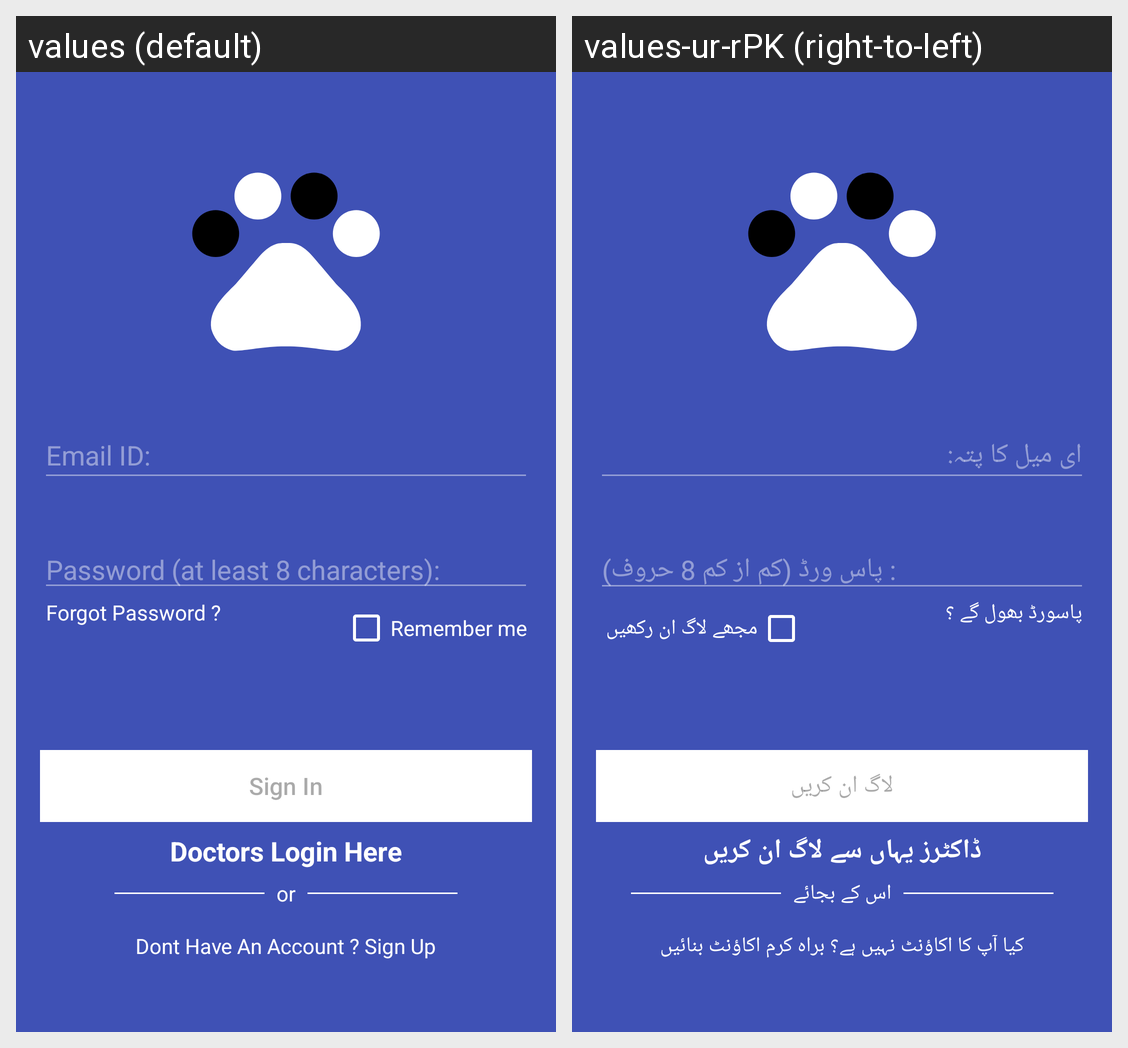

Strings drawn on this Android screen and how each of the app's shown locales translates them:
Android screen res/layout/fragment_sign_in.xml rendered under 2 locales, left to right: values (default), values-ur-rPK (right-to-left). Device: Nexus 5 (rendered at 1080×1920; each locale shown at half size, 540×960, under a caption strip naming it); theme AppTheme.
Strings drawn on this screen, with the default value and each locale's value (text and hints the layout hard-codes, and strings that could not be matched under every locale, appear in the picture but are not listed):

email_id
  values: Email ID:
  values-ur-rPK: ای میل کا پتہ:

password_at_least_8
  values: Password (at least 8 characters):
  values-ur-rPK: پاس ورڈ (کم از کم 8 حروف) :

forgot_password
  values: Forgot Password ?
  values-ur-rPK: پاسورڈ بھول گے ؟

sign_in
  values: Sign In
  values-ur-rPK: لاگ ان کریں

or
  values: or
  values-ur-rPK: اس کے بجائے

don_t_have_an_account_sign_up
  values: Dont Have An Account ? Sign Up
  values-ur-rPK: کیا آپ کا اکاؤنٹ نہیں ہے؟ براہ کرم اکاؤنٹ بنائیں

remember_me
  values: Remember me
  values-ur-rPK: مجھے لاگ ان رکھیں

doctors_login_here
  values: Doctors Login Here
  values-ur-rPK: ڈاکٹرز یہاں سے لاگ ان کریں
